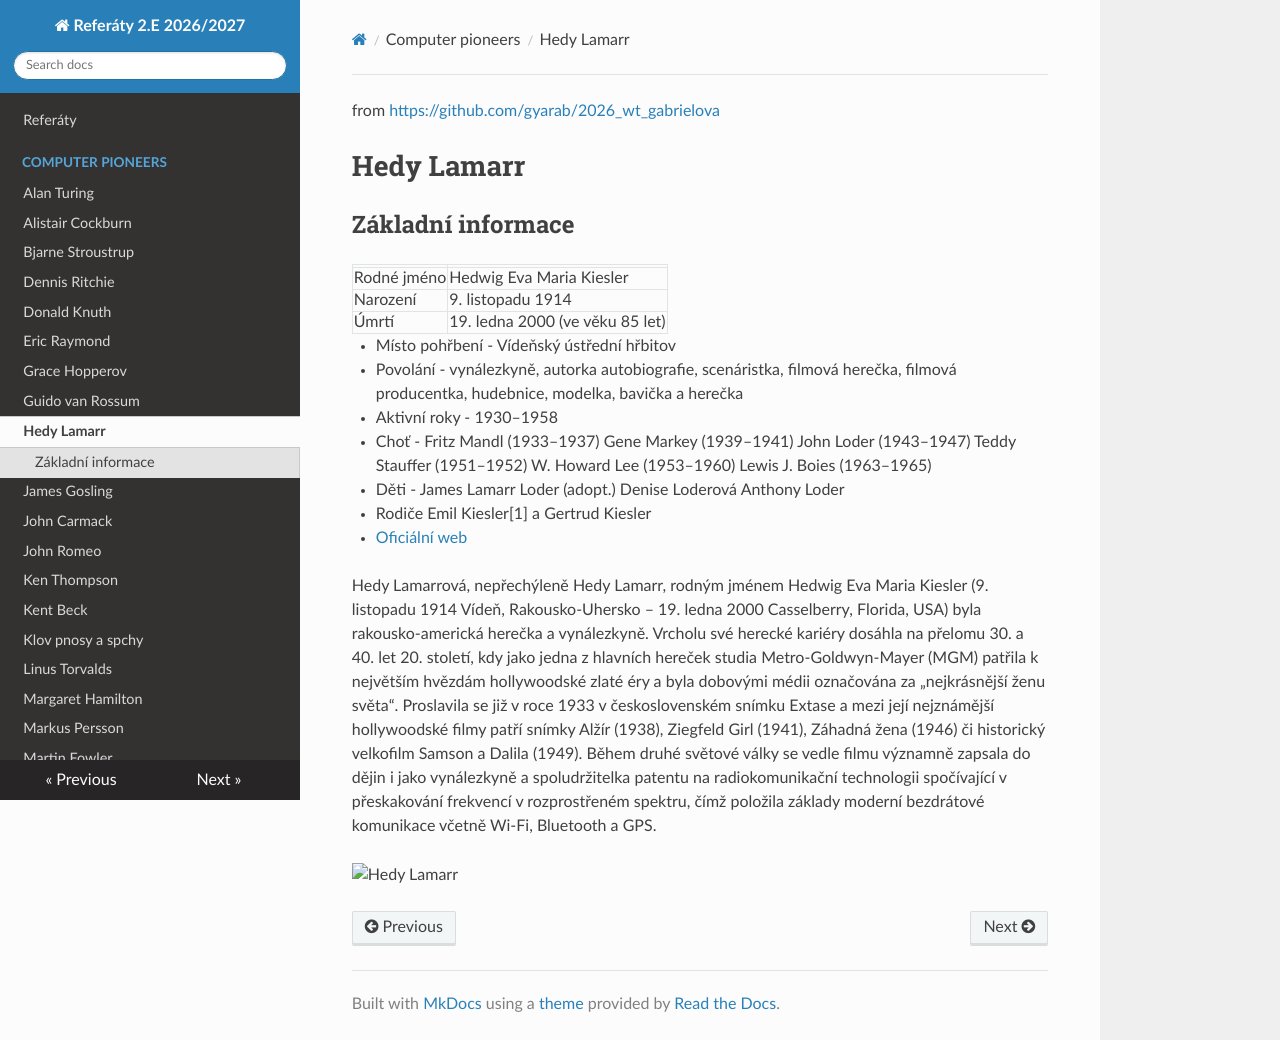

repository: gyarab/2026_wt_chalupnicek · page: computer_pioneers/Hedy_Lamarr/index.html · generator: mkdocs

from <https://github.com/gyarab/2026_wt_gabrielova>

# Hedy Lamarr

## Základní informace 
| | |
| :--- | :--- |
| Rodné jméno | Hedwig Eva Maria Kiesler |
| Narození | 9. listopadu 1914 |
| Úmrtí | 19. ledna 2000 (ve věku 85 let) |

- Místo pohřbení - Vídeňský ústřední hřbitov
- Povolání - vynálezkyně, autorka autobiografie, scenáristka, filmová herečka, filmová producentka, hudebnice, modelka, bavička a herečka
- Aktivní roky - 1930–1958
- Choť - Fritz Mandl (1933–1937) Gene Markey (1939–1941) John Loder (1943–1947) Teddy Stauffer (1951–1952) W. Howard Lee (1953–1960) Lewis J. Boies (1963–1965)
- Děti - James Lamarr Loder (adopt.) Denise Loderová Anthony Loder
- Rodiče	Emil Kiesler[1] a Gertrud Kiesler
- [Oficiální web](https://cs.wikipedia.org/wiki/Hedy_Lamarrov%C3%A1)

Hedy Lamarrová, nepřechýleně Hedy Lamarr, rodným jménem Hedwig Eva Maria Kiesler (9. listopadu 1914 Vídeň, Rakousko-Uhersko – 19. ledna 2000 Casselberry, Florida, USA) byla rakousko-americká herečka a vynálezkyně. Vrcholu své herecké kariéry dosáhla na přelomu 30. a 40. let 20. století, kdy jako jedna z hlavních hereček studia Metro-Goldwyn-Mayer (MGM) patřila k největším hvězdám hollywoodské zlaté éry a byla dobovými médii označována za „nejkrásnější ženu světa“. Proslavila se již v roce 1933 v československém snímku Extase a mezi její nejznámější hollywoodské filmy patří snímky Alžír (1938), Ziegfeld Girl (1941), Záhadná žena (1946) či historický velkofilm Samson a Dalila (1949). Během druhé světové války se vedle filmu významně zapsala do dějin i jako vynálezkyně a spoludržitelka patentu na radiokomunikační technologii spočívající v přeskakování frekvencí v rozprostřeném spektru, čímž položila základy moderní bezdrátové komunikace včetně Wi-Fi, Bluetooth a GPS.

![Hedy Lamarr](https://encrypted-tbn0.gstatic.com/images?q=tbn:ANd9GcS2lNpaesdNyJTlN5S6lECEdo8GKhFpoO5lEJdqqFaVijzvZKOJYBtwZzflmkZWX0LGHgxO6X_p2wXrPseobXp1OiJGMGbopUT5AFkAZA&s=10)
